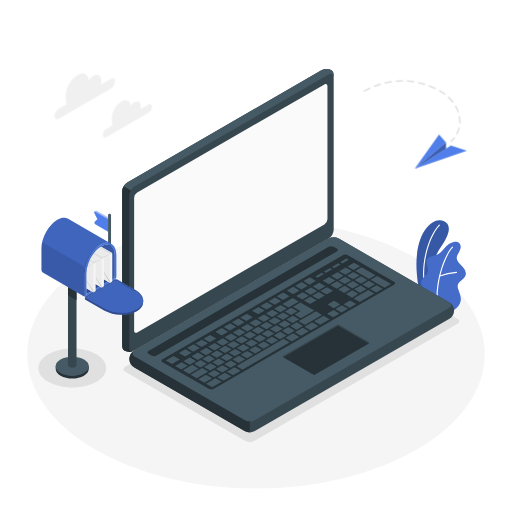
t = 0.00 s
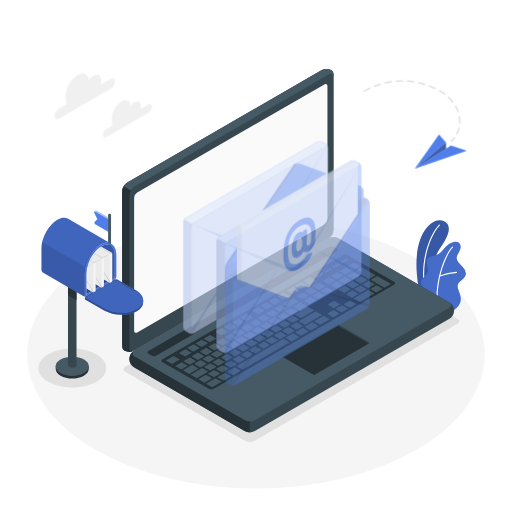
t = 0.42 s
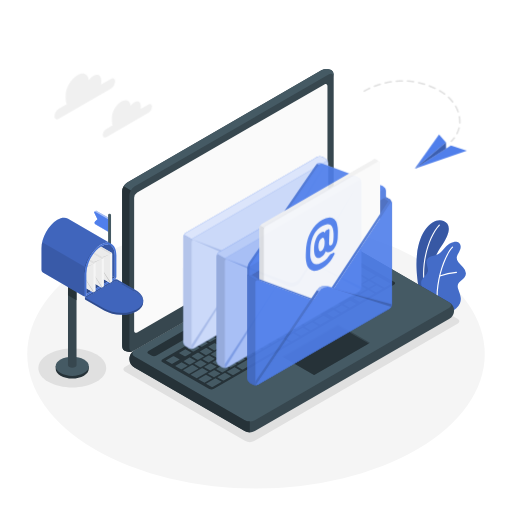
t = 0.83 s
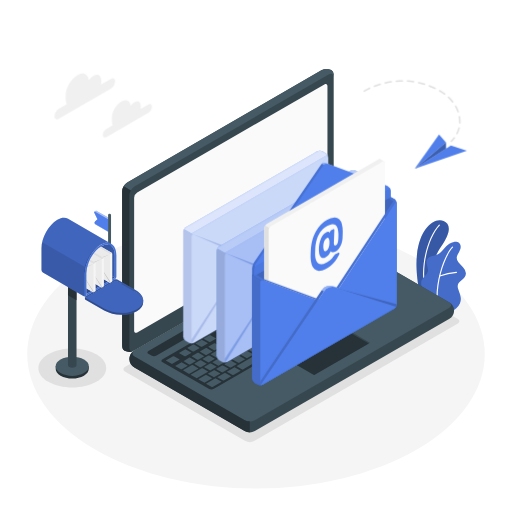
t = 1.25 s
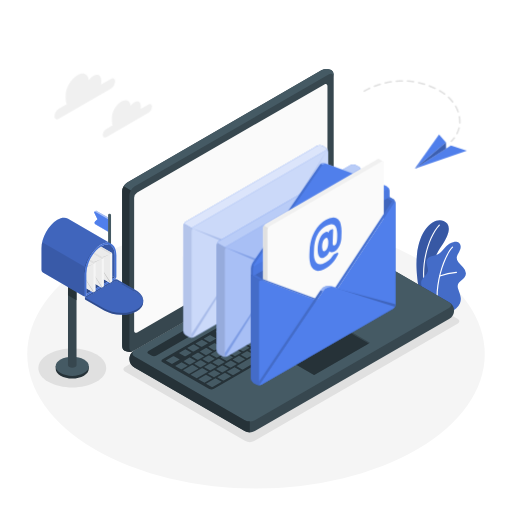
t = 1.67 s
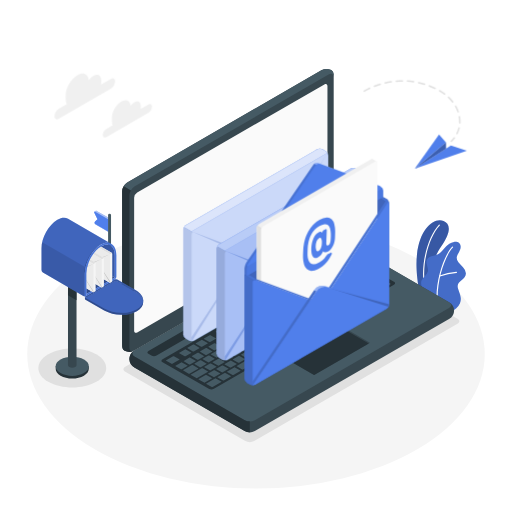
t = 2.08 s

The animated SVG that drew these frames (rendered in a browser with its animation timeline set to each time). Animation: 4 CSS @keyframes rules; one cycle of 2.50 s, repeats indefinitely.

<svg class="animated" id="freepik_stories-emails" xmlns="http://www.w3.org/2000/svg" viewBox="0 0 500 500" version="1.1" xmlns:xlink="http://www.w3.org/1999/xlink" xmlns:svgjs="http://svgjs.com/svgjs"><style>svg#freepik_stories-emails:not(.animated) .animable {opacity: 0;}svg#freepik_stories-emails.animated #freepik--Envelopes--inject-7 {animation: 1s 1 forwards cubic-bezier(.36,-0.01,.5,1.38) slideDown,1.5s Infinite  linear floating;animation-delay: 0s,1s;}svg#freepik_stories-emails.animated #freepik--open-envelope--inject-7 {animation: 1s 1 forwards ease-out slideLeft,1.5s Infinite  linear shake;animation-delay: 0s,1s;}            @keyframes slideDown {                0% {                    opacity: 0;                    transform: translateY(-30px);                }                100% {                    opacity: 1;                    transform: translateY(0);                }            }                    @keyframes floating {                0% {                    opacity: 1;                    transform: translateY(0px);                }                50% {                    transform: translateY(-10px);                }                100% {                    opacity: 1;                    transform: translateY(0px);                }            }                    @keyframes slideLeft {                0% {                    opacity: 0;                    transform: translateX(-30px);                }                100% {                    opacity: 1;                    transform: translateX(0);                }            }                    @keyframes shake {                10%, 90% {                    transform: translate3d(-1px, 0, 0);                  }                  20%, 80% {                    transform: translate3d(2px, 0, 0);                  }                  30%, 50%, 70% {                    transform: translate3d(-4px, 0, 0);                  }                  40%, 60% {                    transform: translate3d(4px, 0, 0);                  }            }        </style><g id="freepik--Floor--inject-7" class="animable" style="transform-origin: 250px 345.8px;"><ellipse id="freepik--floor--inject-7" cx="250" cy="345.8" rx="223.4" ry="131.22" style="fill: rgb(245, 245, 245); transform-origin: 250px 345.8px;" class="animable"></ellipse></g><g id="freepik--Shadows--inject-7" class="animable" style="transform-origin: 243.018px 337.105px;"><path id="freepik--Shadow--inject-7" d="M94,345.91c12.92,7.46,12.92,19.56,0,27s-33.89,7.46-46.82,0-12.93-19.57,0-27S81,338.44,94,345.91Z" style="fill: rgb(224, 224, 224); transform-origin: 70.5863px 359.41px;" class="animable"></path><path id="freepik--shadow--inject-7" d="M122.34,363.06l117.26,67.7a9.57,9.57,0,0,0,8.66,0l198.5-114.6c2.39-1.38,2.39-3.62,0-5L329.5,243.45a9.57,9.57,0,0,0-8.66,0L122.34,358.06C119.94,359.44,119.94,361.68,122.34,363.06Z" style="fill: rgb(224, 224, 224); transform-origin: 284.546px 337.105px;" class="animable"></path></g><g id="freepik--Plants--inject-7" class="animable" style="transform-origin: 430.845px 259.707px;"><g id="freepik--plants--inject-7" class="animable" style="transform-origin: 430.845px 259.707px;"><path d="M418.28,291.88l-8.17-4.72s-4.87-20.21-2.93-38.39c2.73-25.56,16.48-36.69,25.95-33,6.3,2.48,8.25,9.64-2.34,24.87C424.55,249.65,416.88,268.35,418.28,291.88Z" style="fill: rgb(80, 127, 235); transform-origin: 422.509px 253.48px;" id="elhwdj22zba78" class="animable"></path><g id="elv4hqllmfwvs"><g style="opacity: 0.3; transform-origin: 422.509px 253.48px;" class="animable"><path d="M418.28,291.88l-8.17-4.72s-4.87-20.21-2.93-38.39c2.73-25.56,16.48-36.69,25.95-33,6.3,2.48,8.25,9.64-2.34,24.87C424.55,249.65,416.88,268.35,418.28,291.88Z" id="el2ero6780e31" class="animable" style="transform-origin: 422.509px 253.48px;"></path></g></g><path d="M414.89,282H415a.56.56,0,0,0,.45-.66c-4.48-23.57,3.76-50.07,14-61.09a.57.57,0,0,0-.84-.77c-10.38,11.23-18.78,38.15-14.23,62.07A.55.55,0,0,0,414.89,282Z" style="fill: rgb(255, 255, 255); transform-origin: 421.351px 250.654px;" id="elmpmi8ch6ca" class="animable"></path><path d="M439.68,304.24c1.29.65,4.72-2.29,5.68-3a12,12,0,0,0,3.75-4.77,11.27,11.27,0,0,0,.65-6.79,26.43,26.43,0,0,0-1-3.54l-1.17-3.42a8.82,8.82,0,0,1-.69-3.48c.18-2.4,2.21-4.17,4.06-5.7,2-1.7,4.14-3.91,4-6.77a10.09,10.09,0,0,0-2.83-5.87c-1.45-1.66-3.16-3.11-4.49-4.88a7.05,7.05,0,0,1-1.66-4.38,7.33,7.33,0,0,1,.83-2.83,39.57,39.57,0,0,0,2.76-5.72c.6-2,.37-4.53-1.26-5.88-1.35-1.11-3.26-1.18-5-1a11.36,11.36,0,0,0-4.5,1.84c-4.42,2.76-6.74,8.28-11.47,10.46a49,49,0,0,1-5.76,1.73c-1.92.61-3.85,1.7-4.65,3.53-1.6,3.63,1.91,7.82.85,11.64-.93,3.38-4.09,4.81-5.75,7.9a7,7,0,0,0-.63,4.39,20.79,20.79,0,0,0,2.2,7.25,63.71,63.71,0,0,0,4.37,6.71S439.48,304.14,439.68,304.24Z" style="fill: rgb(80, 127, 235); transform-origin: 433.127px 270.234px;" id="elk2v1odqpu7" class="animable"></path><g id="el6jjkpabb1t4"><g style="opacity: 0.15; transform-origin: 433.127px 270.234px;" class="animable"><path d="M439.68,304.24c1.29.65,4.72-2.29,5.68-3a12,12,0,0,0,3.75-4.77,11.27,11.27,0,0,0,.65-6.79,26.43,26.43,0,0,0-1-3.54l-1.17-3.42a8.82,8.82,0,0,1-.69-3.48c.18-2.4,2.21-4.17,4.06-5.7,2-1.7,4.14-3.91,4-6.77a10.09,10.09,0,0,0-2.83-5.87c-1.45-1.66-3.16-3.11-4.49-4.88a7.05,7.05,0,0,1-1.66-4.38,7.33,7.33,0,0,1,.83-2.83,39.57,39.57,0,0,0,2.76-5.72c.6-2,.37-4.53-1.26-5.88-1.35-1.11-3.26-1.18-5-1a11.36,11.36,0,0,0-4.5,1.84c-4.42,2.76-6.74,8.28-11.47,10.46a49,49,0,0,1-5.76,1.73c-1.92.61-3.85,1.7-4.65,3.53-1.6,3.63,1.91,7.82.85,11.64-.93,3.38-4.09,4.81-5.75,7.9a7,7,0,0,0-.63,4.39,20.79,20.79,0,0,0,2.2,7.25,63.71,63.71,0,0,0,4.37,6.71S439.48,304.14,439.68,304.24Z" id="elwtezyto7by" class="animable" style="transform-origin: 433.127px 270.234px;"></path></g></g><path d="M427.17,297.72h0a.57.57,0,0,0,.52-.62c-2.07-22.42,7.27-47.76,14.6-55.36a.57.57,0,1,0-.81-.79c-7.49,7.75-17,33.52-14.92,56.25A.57.57,0,0,0,427.17,297.72Z" style="fill: rgb(255, 255, 255); transform-origin: 434.386px 269.223px;" id="elgcjrfszbh2n" class="animable"></path><path d="M429.4,270.07l.17,0a75.12,75.12,0,0,1,16.17-3.45.57.57,0,0,0,.51-.62.54.54,0,0,0-.61-.51A77.61,77.61,0,0,0,429.18,269a.57.57,0,0,0,.22,1.1Z" style="fill: rgb(255, 255, 255); transform-origin: 437.536px 267.793px;" id="eley5t8luznka" class="animable"></path></g></g><g id="freepik--Device--inject-7" class="animable" style="transform-origin: 281.366px 244.807px;"><g id="freepik--Laptop--inject-7" class="animable" style="transform-origin: 281.366px 244.807px;"><path d="M126.34,350.62a10.61,10.61,0,0,0,4.95,8.21L239,421a11,11,0,0,0,9.89,0L438.5,311.53a9.28,9.28,0,0,0,0-16.42L330.81,232.92a10.91,10.91,0,0,0-9.89,0L131.29,342.4A10.63,10.63,0,0,0,126.34,350.62Z" style="fill: rgb(55, 71, 79); transform-origin: 284.897px 326.955px;" id="el8vvbsevfyo5" class="animable"></path><path d="M131.29,348.11,239,410.3a10.91,10.91,0,0,0,9.89,0L438.5,300.82c2.74-1.58,2.74-4.14,0-5.71L330.81,232.92a10.91,10.91,0,0,0-9.89,0L131.29,342.4C128.56,344,128.56,346.54,131.29,348.11Z" style="fill: rgb(69, 90, 100); transform-origin: 284.899px 321.61px;" id="elljw3whwccw" class="animable"></path><path d="M243.93,411.49V422.2a10.09,10.09,0,0,1-5-1.18L131.29,358.83a9.26,9.26,0,0,1-.5-16.11c-2.22,1.59-2,3.92.5,5.4L239,410.31A10.2,10.2,0,0,0,243.93,411.49Z" style="fill: rgb(38, 50, 56); transform-origin: 185.134px 382.462px;" id="elq9tj5kq109p" class="animable"></path><path d="M121.7,342.58c-2.56-1.48-2.42-4-2.42-7.13V186.7a11,11,0,0,1,5-8.57L313.86,68.65a10.61,10.61,0,0,1,9.58-.18c2.57,1.48,2.43,4,2.43,7.14V224.35a10.94,10.94,0,0,1-4.95,8.57L131.29,342.4A10.6,10.6,0,0,1,121.7,342.58Z" style="fill: rgb(55, 71, 79); transform-origin: 222.575px 205.527px;" id="elvb5tsvtxb5p" class="animable"></path><path d="M325.87,75.6c0-3.15-2.22-4.42-4.95-2.85L131.29,182.24a10,10,0,0,0-3.5,3.69l-7.05-4.1h0a10.08,10.08,0,0,1,3.5-3.7L313.85,68.65a10.6,10.6,0,0,1,9.59-.18C326,70,325.87,72.45,325.87,75.6Z" style="fill: rgb(69, 90, 100); transform-origin: 223.306px 126.671px;" id="elt2u9j3269lp" class="animable"></path><path d="M130.71,342.7a10.63,10.63,0,0,1-9-.12c-2.56-1.48-2.43-4-2.43-7.13V186.7a10,10,0,0,1,1.45-4.87l7.06,4.09h0a10.14,10.14,0,0,0-1.45,4.87V339.55C126.34,342.47,128.25,343.79,130.71,342.7Z" style="fill: rgb(38, 50, 56); transform-origin: 124.994px 262.735px;" id="el8i0rr615n1v" class="animable"></path><path d="M134,187.94,316.78,82.41c1.64-1,3-.18,3,1.71V214a6.55,6.55,0,0,1-3,5.14L134,324.64c-1.64.94-3,.18-3-1.72V193.08A6.57,6.57,0,0,1,134,187.94Z" style="fill: rgb(250, 250, 250); transform-origin: 225.39px 203.512px;" id="elru6455sibk" class="animable"></path><path d="M145,342.7,321,241.07a5.44,5.44,0,0,1,4.94,0l2.93,1.61c1.37.79,1.37,2.07,0,2.86l-176,101.6a5.47,5.47,0,0,1-5,0l-2.9-1.59C143.61,344.76,143.61,343.48,145,342.7Z" style="fill: rgb(38, 50, 56); transform-origin: 236.926px 294.111px;" id="elgqu2w5nhxw" class="animable"></path><path d="M158.78,350.9l176-101.62a5.05,5.05,0,0,1,4.52-.25l45.81,26.46c1.13.65.94,1.82-.42,2.61L208.9,379.58a5.11,5.11,0,0,1-4.53.26l-46-26.33C157.23,352.86,157.42,351.69,158.78,350.9Z" style="fill: rgb(38, 50, 56); transform-origin: 271.736px 314.431px;" id="eljfb18nqcab" class="animable"></path><path d="M311.3,292l5.52-3.18c.23-.13.25-.34,0-.46l-5.27-3a.9.9,0,0,0-.8,0l-5.51,3.19c-.24.13-.26.34,0,.46l5.27,3A.87.87,0,0,0,311.3,292Zm-8-11-5.51,3.18c-.24.13-.26.34-.05.46l5.27,3a.9.9,0,0,0,.8,0l5.51-3.19c.24-.13.26-.34.05-.46l-5.27-3A.87.87,0,0,0,303.26,281Zm-17.81,10.28-9.32,5.38c-.24.13-.26.34-.05.46l5.27,3.05a.9.9,0,0,0,.8,0l9.33-5.39c.23-.13.25-.34,0-.46l-5.28-3A.87.87,0,0,0,285.45,291.24Zm9.75-5.63-5.51,3.18c-.23.13-.25.34-.05.46l5.28,3a.9.9,0,0,0,.8,0l5.51-3.19c.23-.13.25-.34,0-.46l-5.28-3A.87.87,0,0,0,295.2,285.61Zm-21.62,12.48-5.51,3.18c-.23.14-.25.34-.05.46l5.28,3a.91.91,0,0,0,.8,0l5.51-3.18c.23-.14.25-.34.05-.47l-5.28-3A.87.87,0,0,0,273.58,298.09Zm-8.05,4.65L260,305.92c-.24.14-.26.34,0,.46l5.27,3.05a.9.9,0,0,0,.8,0l5.51-3.18c.24-.14.26-.34.05-.47l-5.27-3A.87.87,0,0,0,265.53,302.74Zm20.66,12.42,5.52-3.18c.23-.14.25-.34,0-.46l-5.27-3a.87.87,0,0,0-.8,0l-5.51,3.18c-.24.14-.26.34-.05.46l5.27,3.05A.9.9,0,0,0,286.19,315.16Zm-8.05,4.65,5.51-3.18c.23-.14.26-.34.05-.46l-5.27-3.05a.89.89,0,0,0-.81,0l-5.51,3.18c-.23.14-.25.34,0,.46l5.27,3A.9.9,0,0,0,278.14,319.81Zm-8.06,4.65,5.52-3.18c.23-.14.25-.34,0-.46l-5.27-3.05a.87.87,0,0,0-.8,0L264.06,321c-.24.14-.26.34-.05.46l5.27,3.05A.87.87,0,0,0,270.08,324.46ZM262,329.11l5.51-3.18c.24-.14.26-.34,0-.46l-5.27-3.05a.87.87,0,0,0-.8,0L256,325.63c-.23.14-.25.34,0,.46l5.27,3.05A.87.87,0,0,0,262,329.11Zm41.22-32.5,5.51-3.18c.23-.13.26-.34.05-.46l-5.27-3a.9.9,0,0,0-.8,0l-5.52,3.19c-.23.13-.25.34,0,.46l5.27,3A.87.87,0,0,0,303.25,296.61Zm-9,13.9,12.29-7.1c.24-.13.26-.34,0-.46l-12.8-7.39a.92.92,0,0,0-.81,0l-6.35,3.67c-.24.14-.26.35-.05.47l6.78,3.91c.21.12.18.33-.05.46L288.22,307c-.23.14-.25.34,0,.46l5.27,3.05A.9.9,0,0,0,294.25,310.51Zm-36.78-3.12L252,310.57c-.23.14-.25.34,0,.46l5.27,3.05a.9.9,0,0,0,.8,0l5.51-3.18c.23-.14.25-.34.05-.46l-5.28-3.05A.87.87,0,0,0,257.47,307.39ZM249.42,312l-5.51,3.18c-.24.14-.26.34,0,.46l5.27,3.05a.87.87,0,0,0,.8,0l5.51-3.18c.24-.14.26-.34.05-.46L250.22,312A.87.87,0,0,0,249.42,312Zm-44.57,49.65a.87.87,0,0,0,.8,0l5.51-3.18c.23-.13.25-.34.05-.46l-5.28-3a.87.87,0,0,0-.8,0l-5.51,3.18c-.23.14-.25.35-.05.47ZM185,349.24l-5.51,3.18c-.23.14-.26.35-.05.47l5.28,3a.87.87,0,0,0,.8,0l5.51-3.18c.23-.13.25-.34,0-.46l-5.27-3A.87.87,0,0,0,185,349.24Zm10.21,9.33a.93.93,0,0,0,.81,0l5.51-3.18c.23-.14.25-.35,0-.47l-5.27-3a.87.87,0,0,0-.8,0L190,355.06c-.23.13-.26.34-.05.46Zm22.23,5,5.51-3.18c.23-.13.25-.34,0-.46l-5.28-3a.9.9,0,0,0-.8,0l-5.51,3.19c-.23.13-.25.34,0,.46l5.27,3A.87.87,0,0,0,217.42,363.56Zm-8.86,4.68a.87.87,0,0,0,.8,0l5.51-3.18c.24-.13.26-.34,0-.46l-5.27-3a.9.9,0,0,0-.8,0l-5.51,3.19c-.24.13-.26.34-.05.46ZM193,344.59l-5.52,3.18c-.23.14-.25.35,0,.47l5.27,3a.87.87,0,0,0,.8,0l5.51-3.18c.24-.13.26-.34.05-.46l-5.27-3.05A.9.9,0,0,0,193,344.59Zm40.27-23.25-5.51,3.18c-.24.14-.26.34-.05.46l5.27,3a.87.87,0,0,0,.8,0l5.52-3.18c.23-.14.25-.34,0-.46l-5.27-3.05A.87.87,0,0,0,233.31,321.34Zm-32.22,18.6-5.51,3.18c-.23.14-.26.35-.05.47l5.27,3a.89.89,0,0,0,.81,0l5.51-3.18c.23-.14.25-.34,0-.46l-5.27-3A.9.9,0,0,0,201.09,339.94Zm40.27-23.25-5.51,3.18c-.23.14-.25.34,0,.46l5.27,3.05a.87.87,0,0,0,.8,0l5.51-3.18c.23-.14.25-.34.05-.46l-5.28-3A.87.87,0,0,0,241.36,316.69ZM225.25,326l-5.51,3.18c-.23.14-.25.34,0,.46l5.27,3.05a.87.87,0,0,0,.8,0l5.51-3.18c.23-.14.26-.34.05-.46L226.06,326A.89.89,0,0,0,225.25,326Zm-8.05,4.65-5.51,3.18c-.24.14-.26.34-.05.46l5.27,3.05a.87.87,0,0,0,.8,0l5.52-3.18c.23-.14.25-.34,0-.46L218,330.61A.9.9,0,0,0,217.2,330.64Zm-8,4.65-5.52,3.18c-.23.14-.25.35,0,.47l5.27,3a.87.87,0,0,0,.8,0l5.51-3.18c.24-.14.26-.34.05-.46L210,335.26A.9.9,0,0,0,209.15,335.29Zm36.77,3.12,5.51-3.18c.24-.14.26-.34,0-.46l-5.27-3a.9.9,0,0,0-.8,0l-5.52,3.18c-.23.14-.25.34,0,.46l5.27,3.05A.87.87,0,0,0,245.92,338.41Zm75.14-67.73-5.51,3.18c-.23.13-.25.34-.05.46l5.28,3a.9.9,0,0,0,.8,0l5.51-3.19c.23-.13.25-.34.05-.46l-5.28-3A.87.87,0,0,0,321.06,270.68Zm-9.75,5.62-5.51,3.19c-.23.13-.25.34-.05.46l5.28,3a.9.9,0,0,0,.8,0l5.51-3.19c.23-.13.25-.34.05-.46l-5.28-3A.9.9,0,0,0,311.31,276.3ZM329.12,266l-5.51,3.18c-.24.13-.26.34-.05.46l5.27,3a.9.9,0,0,0,.8,0l5.51-3.19c.24-.13.26-.34.05-.46l-5.27-3A.87.87,0,0,0,329.12,266ZM284.6,307.38l5.51-3.18c.23-.13.25-.34.05-.46l-5.28-3a.9.9,0,0,0-.8,0l-5.51,3.19c-.23.13-.25.34-.05.46l5.28,3A.87.87,0,0,0,284.6,307.38Zm53.37-46a.9.9,0,0,0-.8,0l-5.51,3.19c-.23.13-.25.34-.05.46l5.28,3a.9.9,0,0,0,.8,0l5.51-3.19c.23-.13.25-.34.05-.46Zm-84,72.41,5.51-3.18c.23-.14.25-.34,0-.46l-5.27-3.05a.87.87,0,0,0-.8,0L248,330.28c-.23.14-.26.34,0,.46l5.27,3.05A.89.89,0,0,0,254,333.76Zm98.77-57,5.51-3.18c.24-.13.26-.34.05-.46L353,270a.9.9,0,0,0-.8,0l-5.51,3.18c-.24.14-.26.35-.05.47l5.27,3A.87.87,0,0,0,352.75,276.73Zm-15.59.3,5.52-3.18c.23-.13.25-.34,0-.46l-5.27-3a.9.9,0,0,0-.8,0l-5.51,3.19c-.24.13-.26.34-.05.46l5.27,3A.87.87,0,0,0,337.16,277Zm8.34-11.33a.9.9,0,0,0-.8,0l-5.51,3.19c-.23.13-.25.34,0,.46l5.27,3a.87.87,0,0,0,.8,0l5.51-3.18c.23-.13.26-.34,0-.46Zm1.7-1,12.8,7.39a.89.89,0,0,0,.81,0l5.51-3.18c.23-.13.25-.34,0-.46l-12.8-7.39a.9.9,0,0,0-.8,0l-5.51,3.18C347,264.39,347,264.6,347.2,264.72ZM328.59,275l-5.51,3.19c-.23.13-.25.34,0,.46l5.27,3a.87.87,0,0,0,.8,0l5.51-3.18c.23-.13.26-.34.05-.46l-5.27-3A.92.92,0,0,0,328.59,275ZM268,310l-5.51,3.19c-.23.13-.25.34,0,.46l5.28,3a.87.87,0,0,0,.8,0L274,313.5c.23-.13.25-.34.05-.46l-5.28-3A.9.9,0,0,0,268,310Zm75.93-28.61a.87.87,0,0,0,.8,0l5.51-3.18c.23-.13.25-.34,0-.46L345,274.69a.9.9,0,0,0-.8,0l-5.51,3.18c-.23.14-.25.35-.05.47Zm-67.87,24-5.51,3.19c-.24.13-.26.34,0,.46l5.27,3a.87.87,0,0,0,.8,0l5.51-3.18c.24-.13.26-.34.05-.46l-5.27-3A.9.9,0,0,0,276,305.37ZM212.9,357a.87.87,0,0,0,.8,0l5.51-3.18c.24-.13.26-.34,0-.46L214,350.32a.9.9,0,0,0-.8,0l-5.51,3.18c-.24.14-.26.35-.05.47Zm-9.36-9.81L198,350.41c-.23.13-.25.34,0,.46l5.27,3a.87.87,0,0,0,.8,0l5.51-3.18c.24-.14.26-.35.05-.47l-5.27-3A.87.87,0,0,0,203.54,347.23Zm18.22,5.13,5.51-3.18c.23-.13.25-.34,0-.46L222,345.67a.9.9,0,0,0-.8,0l-5.51,3.18c-.23.14-.25.35,0,.47l5.28,3A.87.87,0,0,0,221.76,352.36Zm8.05-4.65,5.51-3.18c.24-.14.26-.34.05-.46L230.1,341a.9.9,0,0,0-.8,0l-5.51,3.18c-.24.14-.26.35,0,.47l5.27,3A.87.87,0,0,0,229.81,347.71Zm8.06-4.65,5.51-3.18c.23-.14.25-.34,0-.46l-5.27-3.05a.9.9,0,0,0-.8,0l-5.51,3.18c-.23.14-.26.35-.05.46l5.28,3A.87.87,0,0,0,237.87,343.06Zm-26.28-.48-5.51,3.18c-.23.13-.26.34-.05.46l5.27,3a.92.92,0,0,0,.81,0l5.51-3.18c.23-.14.25-.35,0-.47l-5.27-3A.87.87,0,0,0,211.59,342.58Zm8.06-4.65-5.52,3.18c-.23.13-.25.34,0,.46l5.27,3a.9.9,0,0,0,.8,0l5.51-3.19c.23-.13.26-.34.05-.46l-5.27-3A.87.87,0,0,0,219.65,337.93Zm32.21-18.6-5.51,3.18c-.23.13-.25.34,0,.46l5.27,3a.9.9,0,0,0,.8,0l5.51-3.19c.23-.13.25-.34.05-.46l-5.28-3A.87.87,0,0,0,251.86,319.33ZM243.81,324l-5.51,3.18c-.24.13-.26.34-.05.46l5.27,3a.9.9,0,0,0,.8,0l5.51-3.19c.24-.13.26-.34,0-.46l-5.27-3A.87.87,0,0,0,243.81,324Zm16.11-9.31-5.51,3.19c-.24.13-.26.34,0,.46l5.27,3a.9.9,0,0,0,.8,0l5.51-3.19c.24-.13.26-.34.05-.46l-5.27-3A.9.9,0,0,0,259.92,314.67ZM227.7,333.28l-5.51,3.18c-.24.13-.26.34-.05.46l5.27,3a.9.9,0,0,0,.8,0l5.52-3.19c.23-.13.25-.34,0-.46l-5.27-3A.87.87,0,0,0,227.7,333.28Zm8.05-4.65-5.51,3.18c-.23.13-.25.34,0,.46l5.27,3a.9.9,0,0,0,.8,0l5.51-3.19c.23-.13.26-.34.05-.46l-5.28-3A.87.87,0,0,0,235.75,328.63Zm-10.28,30.28,5.51-3.18c.24-.13.26-.34.05-.46l-5.27-3a.9.9,0,0,0-.8,0l-5.51,3.18c-.24.14-.26.35,0,.47l5.27,3A.87.87,0,0,0,225.47,358.91Zm-42.47-2-5.27-3a.87.87,0,0,0-.8,0l-5.51,3.18c-.24.14-.26.35,0,.47l5.27,3a.87.87,0,0,0,.8,0l5.51-3.18C183.19,357.24,183.21,357,183,356.91Zm10.5,2.63-5.27-3a.87.87,0,0,0-.8,0L179,361.42c-.24.14-.26.35,0,.47l5.27,3a.87.87,0,0,0,.8,0l8.48-4.89C193.69,359.87,193.71,359.66,193.5,359.54Zm-18.37-8.64-5.27-3a.87.87,0,0,0-.8,0l-6.79,3.92c-.23.13-.25.34,0,.46l5.27,3a.9.9,0,0,0,.8,0l6.78-3.92C175.32,351.22,175.34,351,175.13,350.9Zm5.2-3a.87.87,0,0,0,.8,0l5.51-3.18c.24-.14.26-.35.05-.47l-5.27-3a.87.87,0,0,0-.8,0l-5.51,3.18c-.24.13-.26.34-.05.46Zm22.82,14.78-5.27-3a.9.9,0,0,0-.8,0l-10.6,6.12c-.23.14-.26.34,0,.46l5.27,3a.89.89,0,0,0,.81,0l10.59-6.12C203.34,363,203.36,362.79,203.15,362.67Zm3.72,6.55-5.28-3a.9.9,0,0,0-.8,0L194,370.12c-.23.14-.25.34,0,.46l5.28,3.05a.91.91,0,0,0,.8,0l6.78-3.92C207.05,369.55,207.08,369.34,206.87,369.22Zm33.35-55.9a.87.87,0,0,0,.8,0l5.51-3.18c.23-.14.25-.34.05-.46l-5.28-3a.91.91,0,0,0-.8,0L235,309.81c-.23.14-.25.34-.05.46Zm-16.11,9.3a.87.87,0,0,0,.8,0l5.51-3.18c.23-.13.26-.34.05-.46l-5.28-3.05a.91.91,0,0,0-.8,0l-5.51,3.18c-.23.14-.25.35,0,.47Zm-35.73,20.62a.92.92,0,0,0,.81,0L194.7,340c.23-.14.25-.35,0-.47l-5.27-3a.87.87,0,0,0-.8,0l-5.51,3.18c-.23.13-.26.34,0,.46ZM232.16,318a.87.87,0,0,0,.8,0l5.51-3.18c.24-.13.26-.34.05-.46l-5.27-3.05a.9.9,0,0,0-.8,0l-5.51,3.18c-.24.14-.26.35-.05.47Zm-16.11,9.3a.87.87,0,0,0,.8,0l5.51-3.18c.24-.13.26-.34,0-.46l-5.27-3.05a.9.9,0,0,0-.8,0l-5.51,3.18c-.24.14-.26.35-.05.47Zm-5.23,42.28a.9.9,0,0,0-.8,0l-8.48,4.9c-.23.13-.25.34,0,.46l5.27,3a.87.87,0,0,0,.8,0l8.48-4.9c.23-.13.25-.34,0-.46Zm-6.33-35.61a.9.9,0,0,0,.8,0l5.52-3.19c.23-.13.25-.34,0-.46l-5.27-3a.87.87,0,0,0-.8,0l-5.51,3.18c-.24.13-.26.34-.05.46Zm-8.05,4.65a.9.9,0,0,0,.8,0l5.51-3.19c.24-.13.26-.34.05-.46l-5.27-3a.87.87,0,0,0-.8,0l-5.52,3.18c-.23.13-.25.34,0,.46Zm163.61-55.2a.87.87,0,0,0-.8,0l-13.57,7.83c-.23.14-.26.34-.05.46l5.28,3.05a.87.87,0,0,0,.8,0l13.56-7.83c.24-.14.26-.34.05-.46Zm-17.81,10.28a.87.87,0,0,0-.8,0l-5.51,3.18c-.23.14-.26.34-.05.46l5.27,3.05a.89.89,0,0,0,.81,0l5.51-3.18c.23-.14.25-.34,0-.46ZM233.53,354.26l5.51-3.18c.23-.13.25-.34.05-.46l-5.28-3a.9.9,0,0,0-.8,0l-5.51,3.18c-.23.14-.25.35,0,.47l5.27,3A.87.87,0,0,0,233.53,354.26ZM326.13,303a.9.9,0,0,0-.8,0l-5.51,3.18c-.23.14-.26.34-.05.46l5.28,3.05a.87.87,0,0,0,.8,0l5.51-3.18c.23-.14.25-.34,0-.46Zm42-24.23a.87.87,0,0,0-.8,0L361.79,282c-.23.14-.26.34-.05.46l5.27,3a.9.9,0,0,0,.8,0l5.52-3.18c.23-.14.25-.34,0-.46Zm13.33-1.6-12.81-7.4a.87.87,0,0,0-.8,0L362.31,273c-.23.14-.25.34-.05.46l12.81,7.4a.9.9,0,0,0,.8,0l5.51-3.18C381.61,277.46,381.64,277.26,381.43,277.14ZM296,320.35a.87.87,0,0,0-.8,0l-6.78,3.91c-.23.14-.26.35-.05.47l5.27,3a.89.89,0,0,0,.81,0l6.78-3.91c.23-.14.25-.35.05-.47Zm20.35-11.75a.87.87,0,0,0-.8,0l-8.48,4.89c-.23.14-.25.35-.05.47l5.28,3a.87.87,0,0,0,.8,0l8.48-4.89c.23-.14.25-.34,0-.46Zm-39,22.52a.87.87,0,0,0-.8,0l-45.36,26.19c-.23.13-.26.34-.05.46l5.27,3a.87.87,0,0,0,.8,0l45.37-26.18c.23-.14.25-.35,0-.47Zm-47.9,27.66a.9.9,0,0,0-.8,0l-6.79,3.92c-.23.14-.25.34,0,.46l5.27,3.05a.9.9,0,0,0,.8,0l6.78-3.92c.23-.13.26-.34.05-.46Zm57.23-33a.87.87,0,0,0-.8,0l-6.79,3.92c-.23.13-.25.34,0,.46l5.27,3a.87.87,0,0,0,.8,0l6.78-3.92c.24-.13.26-.34.05-.46Zm-66.56,38.42a.87.87,0,0,0-.8,0l-6.78,3.91c-.24.14-.26.35,0,.47l5.27,3a.87.87,0,0,0,.8,0l6.78-3.91c.24-.14.26-.34,0-.46ZM305.36,315a.9.9,0,0,0-.8,0l-6.78,3.92c-.24.13-.26.34,0,.46l5.27,3.05a.9.9,0,0,0,.8,0l6.78-3.92c.24-.13.26-.34.05-.46Zm28.83-16.65a.87.87,0,0,0-.8,0l-5.52,3.18c-.23.14-.25.34,0,.46L333.1,305a.87.87,0,0,0,.8,0l5.51-3.18c.24-.14.26-.34,0-.46Zm18-12.59,5.51-3.18c.23-.14.26-.34.05-.46l-5.28-3a.91.91,0,0,0-.8,0l-5.51,3.18c-.23.14-.25.34,0,.47l5.27,3A.87.87,0,0,0,352.23,285.73Zm-32.87,1.58,5.51-3.18c.23-.13.26-.34.05-.46l-5.27-3a.92.92,0,0,0-.81,0l-5.51,3.19c-.23.13-.25.34,0,.46l5.27,3A.87.87,0,0,0,319.36,287.31ZM298,317.06l16.1-9.3c.24-.14.26-.34.05-.46l-5.27-3.05a.9.9,0,0,0-.8,0l-16.11,9.3c-.23.14-.26.34-.05.46l5.27,3A.89.89,0,0,0,298,317.06Zm45.4-26.65a.87.87,0,0,0,.8,0l5.51-3.18c.24-.14.26-.34.05-.46l-5.27-3.05a.9.9,0,0,0-.8,0l-5.51,3.18c-.24.14-.26.35,0,.47ZM336.64,286l5.51-3.18c.24-.13.26-.34.05-.46l-5.27-3a.9.9,0,0,0-.8,0l-5.51,3.18c-.24.14-.26.35-.05.47l5.27,3A.87.87,0,0,0,336.64,286Zm-46.73,35.68,5.51-3.18c.24-.14.26-.34.05-.46L290.2,315a.87.87,0,0,0-.8,0l-5.52,3.18c-.23.14-.25.34,0,.46l5.27,3.05A.87.87,0,0,0,289.91,321.71Zm35.66-21a.87.87,0,0,0,.8,0l5.51-3.18c.23-.14.25-.34.05-.46l-5.28-3a.91.91,0,0,0-.8,0l-5.51,3.18c-.23.14-.25.34,0,.47ZM249.64,345l5.51-3.18c.23-.13.25-.34,0-.46l-5.28-3.05a.91.91,0,0,0-.8,0l-5.51,3.18c-.23.14-.25.35-.05.47l5.28,3A.87.87,0,0,0,249.64,345Zm8.05-4.65,5.51-3.18c.24-.13.26-.34.05-.46L258,333.62a.9.9,0,0,0-.8,0l-5.51,3.18c-.24.14-.26.35,0,.47l5.27,3A.87.87,0,0,0,257.69,340.31Zm-16.11,9.3,5.51-3.18c.24-.13.26-.34,0-.46l-5.27-3a.9.9,0,0,0-.8,0l-5.51,3.18c-.24.14-.26.35-.05.47l5.27,3A.87.87,0,0,0,241.58,349.61ZM273.8,331l5.51-3.18c.24-.14.26-.34.05-.46l-5.27-3.05a.9.9,0,0,0-.8,0l-5.51,3.18c-.24.14-.26.34,0,.46L273,331A.87.87,0,0,0,273.8,331Zm-8.05,4.65,5.51-3.18c.23-.13.25-.34.05-.46L266,329a.9.9,0,0,0-.8,0l-5.51,3.18c-.23.14-.25.35-.05.47l5.28,3A.87.87,0,0,0,265.75,335.66Zm16.11-9.3,5.51-3.18c.23-.14.25-.34,0-.46l-5.27-3.05a.87.87,0,0,0-.8,0l-5.51,3.18c-.23.14-.26.34-.05.46l5.28,3.05A.87.87,0,0,0,281.86,326.36Zm43.95-64.69a.87.87,0,0,0,.8,0l5.51-3.18c.24-.14.26-.34.05-.46l-1.4-.81a.9.9,0,0,0-.8,0l-5.52,3.19c-.23.13-.25.34,0,.46Zm-40,25.35a.91.91,0,0,0,.8,0l5.51-3.18c.23-.14.25-.35,0-.47l-5.27-3a.87.87,0,0,0-.8,0l-5.51,3.18c-.23.13-.25.34-.05.46Zm16.11-9.3a.91.91,0,0,0,.8,0l5.51-3.18c.23-.14.25-.35,0-.47L303,271a.87.87,0,0,0-.8,0l-5.51,3.18c-.23.13-.26.34-.05.46Zm-25.95,15a.9.9,0,0,0,.8,0l5.51-3.19c.24-.13.26-.34.05-.46L277,286a.87.87,0,0,0-.8,0l-5.51,3.18c-.24.13-.26.34-.05.46Zm17.89-10.32a.9.9,0,0,0,.8,0l5.51-3.18c.24-.14.26-.35.05-.47l-5.27-3a.87.87,0,0,0-.8,0l-5.51,3.18c-.24.13-.26.34-.05.46Zm-34,19.63a.94.94,0,0,0,.8,0l5.51-3.18c.24-.14.26-.35.05-.47l-5.27-3a.87.87,0,0,0-.8,0l-5.51,3.18c-.24.13-.26.34-.05.46Zm8.06-4.66a.9.9,0,0,0,.8,0l5.51-3.18c.23-.14.25-.35,0-.47l-5.27-3a.87.87,0,0,0-.8,0l-5.51,3.18c-.23.13-.25.34-.05.46ZM309.7,271a.87.87,0,0,0,.8,0l5.51-3.18c.24-.14.26-.34.05-.46l-1.4-.81a.9.9,0,0,0-.8,0l-5.51,3.19c-.24.13-.26.34-.05.46Zm24.17-14a.87.87,0,0,0,.8,0l5.51-3.18c.23-.14.25-.34,0-.46l-1.4-.81a.9.9,0,0,0-.8,0l-5.51,3.19c-.24.13-.26.34-.05.46Zm11.07,6.39a.9.9,0,0,0,.8,0l5.51-3.19c.24-.13.26-.34.05-.46l-5.27-3a.9.9,0,0,0-.8,0l-5.51,3.19c-.24.13-.26.34-.05.46Zm15.34,17.67,5.51-3.18c.24-.14.26-.34,0-.46l-5.27-3.05a.9.9,0,0,0-.8,0l-5.51,3.18c-.24.14-.26.34-.05.46l5.27,3.05A.87.87,0,0,0,360.28,281.08Zm-42.52-14.76a.87.87,0,0,0,.8,0l5.51-3.18c.23-.14.25-.34,0-.46l-1.4-.81a.9.9,0,0,0-.8,0l-5.51,3.19c-.23.13-.26.34,0,.46Zm-66,40.33a.91.91,0,0,0,.8,0l5.51-3.18c.23-.14.25-.35.05-.47l-5.28-3a.87.87,0,0,0-.8,0l-5.51,3.18c-.23.13-.25.34-.05.46Z" style="fill: rgb(69, 90, 100); transform-origin: 271.831px 315.247px;" id="el1pjk5bszdvcj" class="animable"></path><polygon points="275.61 348.19 276.74 348.84 306.76 366.16 360.13 335.35 361.24 334.71 330.1 316.74 275.61 348.19" style="fill: rgb(55, 71, 79); transform-origin: 318.425px 341.45px;" id="eljgid5y4r6rb" class="animable"></polygon><polygon points="276.74 348.84 306.76 366.16 360.13 335.35 330.1 318.02 276.74 348.84" style="fill: rgb(38, 50, 56); transform-origin: 318.435px 342.09px;" id="ellwg8ivrwci8" class="animable"></polygon></g></g><g id="freepik--mail-box--inject-7" class="animable animator-active" style="transform-origin: 90.18px 287.759px;"><g id="freepik--MailBox--inject-7" class="animable" style="transform-origin: 90.18px 287.759px;"><path d="M107.06,213.2l-12.23-7c-.54-.32-.94-.4-1.15-.27l-1.49.86c-.26.15-.25.59.07,1.27l3,6.16-2.22,2a1.73,1.73,0,0,0,.32,2.94l12.23,7.06,1.49-.87Z" style="fill: rgb(80, 127, 235); transform-origin: 99.5432px 216.045px;" id="elwnxca2gpf6" class="animable"></path><g id="elh6k4ru6ywv9"><path d="M107.06,213.2l-12.23-7c-.54-.32-.94-.4-1.15-.27l-1.49.86c-.26.15-.25.59.07,1.27l3,6.16-2.22,2a1.73,1.73,0,0,0,.32,2.94l12.23,7.06,1.49-.87Z" style="fill: rgb(255, 255, 255); opacity: 0.5; transform-origin: 99.5432px 216.045px;" class="animable"></path></g><path d="M93.34,207c-1.19-.69-1.68-.24-1.08,1l3,6.16-2.22,2a1.73,1.73,0,0,0,.32,2.94l12.23,7.06V214.07Z" style="fill: rgb(80, 127, 235); transform-origin: 98.7967px 216.418px;" id="el4jts0d1nsym" class="animable"></path><path d="M107,252.11a1.43,1.43,0,0,1-1.44-1.44V210.05a1.44,1.44,0,0,1,2.87,0v40.62A1.43,1.43,0,0,1,107,252.11Z" style="fill: rgb(69, 90, 100); transform-origin: 106.995px 230.42px;" id="el8ff7eaz52fp" class="animable"></path><path d="M54.39,360.27v-2.53H55a10,10,0,0,1,4.11-4c6.32-3.65,16.56-3.65,22.88,0a9.91,9.91,0,0,1,4.11,4h.62v2.45c0,2.43-1.52,4.87-4.73,6.72-6.32,3.65-16.56,3.65-22.88,0C56,365.08,54.37,362.67,54.39,360.27Z" style="fill: rgb(38, 50, 56); transform-origin: 70.5549px 360.325px;" id="elde5z8z8st76" class="animable"></path><ellipse cx="70.56" cy="357.74" rx="16.18" ry="9.34" style="fill: rgb(69, 90, 100); transform-origin: 70.56px 357.74px;" id="elvvi38ppbhld" class="animable"></ellipse><path d="M74.73,269.77v86.86a2.08,2.08,0,0,1-1.22,1.7,6.5,6.5,0,0,1-5.89,0,2.06,2.06,0,0,1-1.22-1.7V269.77Z" style="fill: rgb(55, 71, 79); transform-origin: 70.565px 314.403px;" id="elphccwvvlmga" class="animable"></path><polygon points="66.4 280.28 66.4 288.45 74.73 293.25 74.73 285.1 66.4 280.28" style="fill: rgb(38, 50, 56); transform-origin: 70.565px 286.765px;" id="elykotxayuo5m" class="animable"></polygon><path d="M96.6,262,112,270.9a1.15,1.15,0,0,1-.3.32L84.76,286.77c-.23.13-.41,0-.41-.25V267.11a30.35,30.35,0,0,1,2.25-10.88Z" style="fill: rgb(80, 127, 235); transform-origin: 98.175px 271.526px;" id="elpu2q409uxo" class="animable"></path><g id="elyb7p33837s"><path d="M96.6,262,112,270.9a1.15,1.15,0,0,1-.3.32L84.76,286.77c-.23.13-.41,0-.41-.25V267.11a30.35,30.35,0,0,1,2.25-10.88Z" style="opacity: 0.4; transform-origin: 98.175px 271.526px;" class="animable"></path></g><path d="M112.12,249.25V271L86.6,256.24l.09-.21C89.42,249.19,94,243.4,99,240.52a11.68,11.68,0,0,1,5.77-1.79C109.31,238.73,112.12,242.76,112.12,249.25Z" style="fill: rgb(80, 127, 235); transform-origin: 99.36px 254.865px;" id="el3u3jqiymv2l" class="animable"></path><g id="el2eer3p3uo3k"><path d="M112.12,249.25V271L86.6,256.24l.09-.21C89.42,249.19,94,243.4,99,240.52a11.68,11.68,0,0,1,5.77-1.79C109.31,238.73,112.12,242.76,112.12,249.25Z" style="opacity: 0.3; transform-origin: 99.36px 254.865px;" class="animable"></path></g><path d="M139.83,295.22v-1.94h-.19v.28a8.41,8.41,0,0,0-.5-1.57c-1-2.38-3.17-4.66-6.44-6.55l-18.23-10.53a3.09,3.09,0,0,0-2.75,0L83.84,291a4.28,4.28,0,0,1-.88-1v2h0a1,1,0,0,0,.56.8l18.24,10.52a34.74,34.74,0,0,0,17.43,4.12,30.21,30.21,0,0,0,14.51-3.53c4.1-2.35,6.12-5.48,6.12-8.67Z" style="fill: rgb(80, 127, 235); transform-origin: 111.395px 291.021px;" id="elnk8qfp8yrrn" class="animable"></path><g id="elia7wdnc7sti"><path d="M139.83,295.22v-1.94h-.19v.28a8.41,8.41,0,0,0-.5-1.57c-1-2.38-3.17-4.66-6.44-6.55l-18.23-10.53a3.09,3.09,0,0,0-2.75,0L83.84,291a4.28,4.28,0,0,1-.88-1v2h0a1,1,0,0,0,.56.8l18.24,10.52a34.74,34.74,0,0,0,17.43,4.12,30.21,30.21,0,0,0,14.51-3.53c4.1-2.35,6.12-5.48,6.12-8.67Z" style="opacity: 0.4; transform-origin: 111.395px 291.021px;" class="animable"></path></g><path d="M139.14,292c-1-2.38-3.17-4.66-6.44-6.55l-18.23-10.53a3.09,3.09,0,0,0-2.75,0L83.84,291l17.92,10.34a34.85,34.85,0,0,0,17.43,4.12,30.32,30.32,0,0,0,14.51-3.53c3.68-2.12,5.69-4.85,6.06-7.7A8.13,8.13,0,0,0,139.14,292Z" style="fill: rgb(80, 127, 235); transform-origin: 111.8px 290.035px;" id="el7to2c4qpx7p" class="animable"></path><g id="ellpwf5w3t8x"><path d="M139.14,292c-1-2.38-3.17-4.66-6.44-6.55l-18.23-10.53a3.09,3.09,0,0,0-2.75,0L83.84,291l17.92,10.34a34.85,34.85,0,0,0,17.43,4.12,30.32,30.32,0,0,0,14.51-3.53c3.68-2.12,5.69-4.85,6.06-7.7A8.13,8.13,0,0,0,139.14,292Z" style="opacity: 0.2; transform-origin: 111.8px 290.035px;" class="animable"></path></g><path d="M139.76,294.24a8.13,8.13,0,0,0-.62-2.25c-1-2.38-3.17-4.66-6.44-6.55l-18.23-10.53a3.09,3.09,0,0,0-2.75,0L83.84,291l-.32-.18a.84.84,0,0,1,0-1.59L111.72,273a3,3,0,0,1,2.75,0l18.23,10.53c3.27,1.89,5.42,4.17,6.44,6.55a8.09,8.09,0,0,1,.64,2.39A7.3,7.3,0,0,1,139.76,294.24Z" style="fill: rgb(80, 127, 235); transform-origin: 111.388px 283.453px;" id="elw14jf1xt3ra" class="animable"></path><g id="elm0ivfmu0ba"><path d="M139.76,294.24a8.13,8.13,0,0,0-.62-2.25c-1-2.38-3.17-4.66-6.44-6.55l-18.23-10.53a3.09,3.09,0,0,0-2.75,0L83.84,291l-.32-.18a.84.84,0,0,1,0-1.59L111.72,273a3,3,0,0,1,2.75,0l18.23,10.53c3.27,1.89,5.42,4.17,6.44,6.55a8.09,8.09,0,0,1,.64,2.39A7.3,7.3,0,0,1,139.76,294.24Z" style="opacity: 0.3; transform-origin: 111.388px 283.453px;" class="animable"></path></g><polygon points="84.14 288.96 112.33 272.68 111.7 271.21 84.76 286.77 84.14 288.96" style="fill: rgb(80, 127, 235); transform-origin: 98.235px 280.085px;" id="ely5dh4e3pg8n" class="animable"></polygon><g id="ellxg5jut1hbn"><polygon points="84.14 288.96 112.33 272.68 111.7 271.21 84.76 286.77 84.14 288.96" style="opacity: 0.1; transform-origin: 98.235px 280.085px;" class="animable"></polygon></g><g id="freepik--Letter--inject-7" class="animable" style="transform-origin: 90.75px 251.431px;"><path d="M109.63,248a1.47,1.47,0,0,0-.67-1.16L74.64,227a1.44,1.44,0,0,0-1.34,0l-.76.44a1.47,1.47,0,0,0-.67,1.16v26.31a1.49,1.49,0,0,0,.67,1.16l34.32,19.82a1.53,1.53,0,0,0,1.35,0l.75-.44a1.49,1.49,0,0,0,.67-1.16Z" style="fill: rgb(245, 245, 245); transform-origin: 90.75px 251.441px;" id="el7clemzfguge" class="animable"></path><path d="M109.44,247.3l-1.91,1.1L72.07,227.92a1.37,1.37,0,0,1,.47-.51l.76-.43a1.44,1.44,0,0,1,1.34,0L109,246.8A1.29,1.29,0,0,1,109.44,247.3Z" style="fill: rgb(224, 224, 224); transform-origin: 90.755px 237.607px;" id="elsma0gqqrm2" class="animable"></path><path d="M107.38,276h0Z" style="fill: rgb(80, 127, 235); transform-origin: 107.38px 276px;" id="elhbf4dhhhff" class="animable"></path><path d="M107.54,248.39l-.35.21a.58.58,0,0,1,.35.57v26.31a.46.46,0,0,1-.21.44.44.44,0,0,1-.32,0l-.14-.06L72.54,256.05a1.5,1.5,0,0,1-.67-1.16V228.58a1.4,1.4,0,0,1,.2-.67Z" style="fill: rgb(235, 235, 235); transform-origin: 89.7065px 251.93px;" id="el8lz7m4afu44" class="animable"></path><g id="eljnu711bh9tf"><path d="M107.53,248.4l-15.89,5.93a2.57,2.57,0,0,1-3.07-1L86,249.41,71.94,227.84l13.57,21.72L71.87,254.9a1.32,1.32,0,0,0,.21.67l13.47-5.95,3,4.75a2.59,2.59,0,0,0,3.24,1l2.11-.93,13.47,21.49a.48.48,0,0,0,.2-.44V275L93.93,254.4Z" style="opacity: 0.2; transform-origin: 89.7212px 251.885px;" class="animable"></path></g></g><g id="freepik--letter--inject-7" class="animable" style="transform-origin: 82.625px 256.08px;"><path d="M101.51,252.61a1.5,1.5,0,0,0-.67-1.16L66.51,231.64a1.44,1.44,0,0,0-1.34,0l-.76.43a1.5,1.5,0,0,0-.67,1.16v26.31a1.53,1.53,0,0,0,.67,1.17l34.33,19.81a1.44,1.44,0,0,0,1.34,0l.76-.43a1.5,1.5,0,0,0,.67-1.16Z" style="fill: rgb(245, 245, 245); transform-origin: 82.625px 256.08px;" id="el326bko8x7lt" class="animable"></path><path d="M101.31,252l-1.9,1.1L63.94,232.57a1.42,1.42,0,0,1,.47-.5l.76-.43a1.44,1.44,0,0,1,1.34,0l34.33,19.81A1.42,1.42,0,0,1,101.31,252Z" style="fill: rgb(224, 224, 224); transform-origin: 82.625px 242.287px;" id="elu82fbdjkjm" class="animable"></path><path d="M99.25,280.67h0Z" style="fill: rgb(80, 127, 235); transform-origin: 99.25px 280.67px;" id="el8pjvbrjzjxw" class="animable"></path><path d="M99.41,253.05l-.35.21a.58.58,0,0,1,.35.57v26.31a.46.46,0,0,1-.21.44.44.44,0,0,1-.32,0l-.14-.06L64.41,260.71a1.5,1.5,0,0,1-.67-1.16V233.24a1.4,1.4,0,0,1,.2-.67Z" style="fill: rgb(235, 235, 235); transform-origin: 81.5765px 256.59px;" id="el5n2slheofxe" class="animable"></path><g id="elew54a05hj5"><path d="M99.41,253.05,83.51,259a2.58,2.58,0,0,1-3.06-1l-2.56-3.91L63.81,232.5l13.57,21.72-13.64,5.34a1.63,1.63,0,0,0,.21.67l13.47-6,3,4.75a2.59,2.59,0,0,0,3.23,1l2.12-.93L99.2,280.58a.46.46,0,0,0,.21-.44v-.44L85.8,259.06Z" style="opacity: 0.2; transform-origin: 81.5765px 256.54px;" class="animable"></path></g></g><g id="freepik--letter--inject-7" class="animable" style="transform-origin: 74.5px 260.735px;"><path d="M93.38,257.27a1.47,1.47,0,0,0-.67-1.16L58.39,236.29a1.5,1.5,0,0,0-1.34,0l-.76.44a1.47,1.47,0,0,0-.67,1.16V264.2a1.47,1.47,0,0,0,.67,1.16l34.32,19.82a1.53,1.53,0,0,0,1.35,0l.75-.44a1.47,1.47,0,0,0,.67-1.16Z" style="fill: rgb(245, 245, 245); transform-origin: 74.5px 260.735px;" id="el3ck6i6ifuks" class="animable"></path><path d="M93.19,256.61l-1.91,1.1L55.82,237.23a1.34,1.34,0,0,1,.47-.5l.76-.44a1.5,1.5,0,0,1,1.34,0l34.32,19.82A1.36,1.36,0,0,1,93.19,256.61Z" style="fill: rgb(224, 224, 224); transform-origin: 74.505px 246.921px;" id="elicut6t8f5u" class="animable"></path><path d="M91.13,285.32a.27.27,0,0,0,.13,0h0A.13.13,0,0,1,91.13,285.32Z" style="fill: rgb(80, 127, 235); transform-origin: 91.195px 285.329px;" id="el2ptj3agkjgw" class="animable"></path><path d="M91.29,257.7l-.35.21a.58.58,0,0,1,.35.57V284.8a.45.45,0,0,1-.21.43.44.44,0,0,1-.32,0l-.14-.05L56.29,265.36a1.47,1.47,0,0,1-.67-1.16V237.9a1.4,1.4,0,0,1,.2-.67Z" style="fill: rgb(235, 235, 235); transform-origin: 73.4563px 261.245px;" id="elk9aftpm50ac" class="animable"></path><g id="eliwy45xzhooc"><path d="M91.28,257.71l-15.89,5.94a2.59,2.59,0,0,1-3.07-1l-2.55-3.91L55.69,237.16l13.57,21.71-13.64,5.34a1.32,1.32,0,0,0,.21.67l13.47-5.95,3,4.75a2.59,2.59,0,0,0,3.24,1l2.11-.94,13.47,21.49a.46.46,0,0,0,.2-.44v-.44l-13.6-20.64Z" style="opacity: 0.2; transform-origin: 73.4718px 261.195px;" class="animable"></path></g></g><path d="M108.55,238c-2.73-1.43-6.35-1.18-10.31,1.12-4.45,2.55-8.46,7.19-11.27,12.5a39.35,39.35,0,0,0-1.76,3.79,31.89,31.89,0,0,0-2.45,11.67V289.3a2.89,2.89,0,0,1-1.37-.33L41.9,266.15a3.07,3.07,0,0,1-1.37-2.38V242.71c0-10.52,6.93-23,15.47-28,4-2.34,7.73-2.53,10.49-1v0Z" style="fill: rgb(80, 127, 235); transform-origin: 74.54px 251.012px;" id="elkv84e1kecpi" class="animable"></path><g id="elave46m3ozh"><path d="M108.55,238c-2.73-1.43-6.35-1.18-10.31,1.12-4.45,2.55-8.46,7.19-11.27,12.5a39.35,39.35,0,0,0-1.76,3.79,31.89,31.89,0,0,0-2.45,11.67V289.3a2.89,2.89,0,0,1-1.37-.33L41.9,266.15a3.07,3.07,0,0,1-1.37-2.38V242.71c0-10.52,6.93-23,15.47-28,4-2.34,7.73-2.53,10.49-1v0Z" style="opacity: 0.2; transform-origin: 74.54px 251.012px;" class="animable"></path></g><g id="elyp80gm6nyc"><path d="M41.9,266.15,81.39,289a2.89,2.89,0,0,0,1.37.33V267.11a28.06,28.06,0,0,1,.74-6.21L41.26,236.51a28.55,28.55,0,0,0-.73,6.2v21.06A3.07,3.07,0,0,0,41.9,266.15Z" style="opacity: 0.1; transform-origin: 62.015px 262.92px;" class="animable"></path></g><path d="M85.21,255.44a31.89,31.89,0,0,0-2.45,11.67V289.3a2.73,2.73,0,0,1-.5-.06c0-1.27,0-8.39,0-22.13,0-16.31,12.55-26.68,16-28-4.45,2.55-8.46,7.19-11.27,12.5A39.35,39.35,0,0,0,85.21,255.44Z" style="fill: rgb(80, 127, 235); transform-origin: 90.26px 264.205px;" id="eliq8rlycot0l" class="animable"></path><g id="elf84kfqtcggo"><path d="M85.21,255.44a31.89,31.89,0,0,0-2.45,11.67V289.3a2.73,2.73,0,0,1-.5-.06c0-1.27,0-8.39,0-22.13,0-16.31,12.55-26.68,16-28-4.45,2.55-8.46,7.19-11.27,12.5A39.35,39.35,0,0,0,85.21,255.44Z" style="opacity: 0.4; transform-origin: 90.26px 264.205px;" class="animable"></path></g><path d="M84.76,286.77c-.22.13-.41,0-.41-.24V267.12a30.26,30.26,0,0,1,2.25-10.88l.09-.21a36.55,36.55,0,0,1,1.88-4C91.3,247,95,242.82,99,240.52a11.68,11.68,0,0,1,5.77-1.79,6.33,6.33,0,0,1,3,.73c2.7,1.44,4.28,4.92,4.28,9.79V270.5a.92.92,0,0,1-.41.71l.62,1.47.14-.08a3,3,0,0,0,.57-.55h0a3,3,0,0,0,.66-1.74V249.25c0-5.63-2-9.55-5.15-11.21-2.73-1.44-6.35-1.19-10.31,1.11-4.45,2.55-8.46,7.18-11.27,12.51a39.35,39.35,0,0,0-1.76,3.78,31.86,31.86,0,0,0-2.45,11.68v22.17H83a2.75,2.75,0,0,0,1.14-.32Z" style="fill: rgb(80, 127, 235); transform-origin: 98.16px 263.218px;" id="el9w49oofo9c5" class="animable"></path><g id="elbgg6dvfd7zl"><path d="M84.76,286.77c-.22.13-.41,0-.41-.24V267.12a30.26,30.26,0,0,1,2.25-10.88l.09-.21a36.55,36.55,0,0,1,1.88-4C91.3,247,95,242.82,99,240.52a11.68,11.68,0,0,1,5.77-1.79,6.33,6.33,0,0,1,3,.73c2.7,1.44,4.28,4.92,4.28,9.79V270.5a.92.92,0,0,1-.41.71l.62,1.47.14-.08a3,3,0,0,0,.57-.55h0a3,3,0,0,0,.66-1.74V249.25c0-5.63-2-9.55-5.15-11.21-2.73-1.44-6.35-1.19-10.31,1.11-4.45,2.55-8.46,7.18-11.27,12.51a39.35,39.35,0,0,0-1.76,3.78,31.86,31.86,0,0,0-2.45,11.68v22.17H83a2.75,2.75,0,0,0,1.14-.32Z" style="opacity: 0.1; transform-origin: 98.16px 263.218px;" class="animable"></path></g></g></g><g id="freepik--Envelopes--inject-7" class="animable" style="transform-origin: 265.94px 254.048px;"><g id="freepik--Envelope--inject-7" class="animable" style="transform-origin: 249.685px 244.683px;"><g id="freepik--letter--inject-7" class="animable" style="transform-origin: 249.685px 244.683px;"><path d="M178.94,229.88a5.71,5.71,0,0,1,2.6-4.5l128.17-74a5.74,5.74,0,0,1,5.2,0l2.93,1.69a5.74,5.74,0,0,1,2.59,4.5V259.45a5.77,5.77,0,0,1-2.59,4.5L189.66,338a5.78,5.78,0,0,1-5.19,0l-2.93-1.69a5.77,5.77,0,0,1-2.6-4.5Z" style="fill: rgb(80, 127, 235); transform-origin: 249.685px 244.686px;" id="el53y2ipqnqzp" class="animable"></path><g id="eleipivfed5gg"><g style="opacity: 0.7; transform-origin: 249.685px 244.686px;" class="animable"><path d="M178.94,229.88a5.71,5.71,0,0,1,2.6-4.5l128.17-74a5.74,5.74,0,0,1,5.2,0l2.93,1.69a5.74,5.74,0,0,1,2.59,4.5V259.45a5.77,5.77,0,0,1-2.59,4.5L189.66,338a5.78,5.78,0,0,1-5.19,0l-2.93-1.69a5.77,5.77,0,0,1-2.6-4.5Z" style="fill: rgb(255, 255, 255); transform-origin: 249.685px 244.686px;" id="elhv1clcn9015" class="animable"></path></g></g><path d="M179.7,227.32l7.37,4.25L319.67,155a5.44,5.44,0,0,0-1.83-1.94l-2.94-1.68a5.64,5.64,0,0,0-5.18,0l-128.18,74A5.22,5.22,0,0,0,179.7,227.32Z" style="fill: rgb(80, 127, 235); transform-origin: 249.685px 191.16px;" id="el8ncf4q8739m" class="animable"></path><g id="ely1r623o282"><path d="M179.7,227.32l7.37,4.25L319.67,155a5.44,5.44,0,0,0-1.83-1.94l-2.94-1.68a5.64,5.64,0,0,0-5.18,0l-128.18,74A5.22,5.22,0,0,0,179.7,227.32Z" style="fill: rgb(255, 255, 255); opacity: 0.8; transform-origin: 249.685px 191.16px;" class="animable"></path></g><g id="ely5hwn0balvl"><path d="M178.94,229.87V331.75a5.71,5.71,0,0,0,2.6,4.5l2.93,1.7a4.62,4.62,0,0,0,.71.32,5.78,5.78,0,0,0,1.07.24,6.41,6.41,0,0,0,2.05-.07l.51-.13.32-.11a1.55,1.55,0,0,1-1.26-.05,1.78,1.78,0,0,1-.8-1.7V234.57a2.27,2.27,0,0,1,1.35-2.21l-1.35-.79-7.37-4.25A5.29,5.29,0,0,0,178.94,229.87Z" style="fill: rgb(80, 127, 235); opacity: 0.1; transform-origin: 184.035px 282.941px;" class="animable"></path></g><g id="ell5o7h4uxv6q"><path d="M178.94,229.87V331.75a5.71,5.71,0,0,0,2.6,4.5l2.93,1.7a4.62,4.62,0,0,0,.71.32,5.78,5.78,0,0,0,1.07.24,6.41,6.41,0,0,0,2.05-.07l.51-.13.32-.11a1.55,1.55,0,0,1-1.26-.05,1.78,1.78,0,0,1-.8-1.7V234.57a2.27,2.27,0,0,1,1.35-2.21l-1.35-.79-7.37-4.25A5.29,5.29,0,0,0,178.94,229.87Z" style="opacity: 0.05; transform-origin: 184.035px 282.941px;" class="animable"></path></g><g id="elmh2rui5vg4q"><path d="M187.07,231.57l61.55,23a10,10,0,0,0,11.88-3.91l9.88-15.15L319.67,155l-47.32,81.07,48.08,23.41a5.44,5.44,0,0,1-.81,2.6L272.2,236.32,260.72,254.7a10,10,0,0,1-12.53,3.85L240,254.94l-52.15,83.21a1.78,1.78,0,0,1-.8-1.7v-1.7l52.69-79.92Z" style="fill: rgb(80, 127, 235); opacity: 0.2; transform-origin: 253.734px 246.575px;" class="animable"></path></g><g id="elnfjj608wvi"><path d="M187.07,231.57l61.55,23a10,10,0,0,0,11.88-3.91l9.88-15.15L319.67,155l-47.32,81.07,48.08,23.41a5.44,5.44,0,0,1-.81,2.6L272.2,236.32,260.72,254.7a10,10,0,0,1-12.53,3.85L240,254.94l-52.15,83.21a1.78,1.78,0,0,1-.8-1.7v-1.7l52.69-79.92Z" style="opacity: 0.05; transform-origin: 253.734px 246.575px;" class="animable"></path></g></g></g><g id="freepik--envelope--inject-7" class="animable" style="transform-origin: 282.175px 263.441px;"><g id="freepik--letter--inject-7" class="animable" style="transform-origin: 282.175px 263.441px;"><path d="M211.44,248.66a5.74,5.74,0,0,1,2.59-4.5l128.18-74a5.72,5.72,0,0,1,5.19,0l2.93,1.69a5.74,5.74,0,0,1,2.6,4.5V278.23a5.76,5.76,0,0,1-2.6,4.5l-128.17,74a5.8,5.8,0,0,1-5.2,0L214,355a5.79,5.79,0,0,1-2.59-4.5Z" style="fill: rgb(80, 127, 235); transform-origin: 282.17px 263.441px;" id="el3zxlmc4dwz2" class="animable"></path><g id="el087bqjywxoaq"><g style="opacity: 0.5; transform-origin: 282.17px 263.441px;" class="animable"><path d="M211.44,248.66a5.74,5.74,0,0,1,2.59-4.5l128.18-74a5.72,5.72,0,0,1,5.19,0l2.93,1.69a5.74,5.74,0,0,1,2.6,4.5V278.23a5.76,5.76,0,0,1-2.6,4.5l-128.17,74a5.8,5.8,0,0,1-5.2,0L214,355a5.79,5.79,0,0,1-2.59-4.5Z" style="fill: rgb(255, 255, 255); transform-origin: 282.17px 263.441px;" id="elim4d1zkn7g" class="animable"></path></g></g><path d="M212.19,246.1l7.38,4.25,132.6-76.56a5.44,5.44,0,0,0-1.83-1.94l-2.94-1.68a5.66,5.66,0,0,0-5.19,0L214,244.16A5.24,5.24,0,0,0,212.19,246.1Z" style="fill: rgb(80, 127, 235); transform-origin: 282.18px 209.945px;" id="elbt4g6kn9ff4" class="animable"></path><g id="el4t6wy9cb9t"><path d="M212.19,246.1l7.38,4.25,132.6-76.56a5.44,5.44,0,0,0-1.83-1.94l-2.94-1.68a5.66,5.66,0,0,0-5.19,0L214,244.16A5.24,5.24,0,0,0,212.19,246.1Z" style="fill: rgb(255, 255, 255); opacity: 0.6; transform-origin: 282.18px 209.945px;" class="animable"></path></g><g id="elj6ocdjdmgl"><path d="M211.43,248.65V350.53A5.72,5.72,0,0,0,214,355l2.92,1.7a4.75,4.75,0,0,0,.72.32,5.6,5.6,0,0,0,1.07.24,6.42,6.42,0,0,0,2.05-.07l.5-.14a1.66,1.66,0,0,0,.31-.12,1.55,1.55,0,0,1-1.24,0,1.81,1.81,0,0,1-.8-1.71V253.35a2.27,2.27,0,0,1,1.35-2.21l-1.35-.79-7.38-4.25A5.4,5.4,0,0,0,211.43,248.65Z" style="opacity: 0.1; transform-origin: 216.5px 301.706px;" class="animable"></path></g><g id="elmghh10g8z6c"><path d="M219.57,250.35l61.55,23A10,10,0,0,0,293,269.44l9.89-15.14,49.29-80.51-47.32,81.07,48.08,23.41a5.44,5.44,0,0,1-.81,2.6L304.7,255.1l-11.49,18.38a10,10,0,0,1-12.52,3.85l-8.18-3.61-52.14,83.22a1.81,1.81,0,0,1-.8-1.71v-1.7l52.69-79.92Z" style="fill: rgb(80, 127, 235); opacity: 0.4; transform-origin: 286.249px 265.365px;" class="animable"></path></g><g id="elkpyv3uesda"><path d="M219.57,250.35l61.55,23A10,10,0,0,0,293,269.44l9.89-15.14,49.29-80.51-47.32,81.07,48.08,23.41a5.44,5.44,0,0,1-.81,2.6L304.7,255.1l-11.49,18.38a10,10,0,0,1-12.52,3.85l-8.18-3.61-52.14,83.22a1.81,1.81,0,0,1-.8-1.71v-1.7l52.69-79.92Z" style="opacity: 0.05; transform-origin: 286.249px 265.365px;" class="animable"></path></g></g></g></g><g id="freepik--open-envelope--inject-7" class="animable" style="transform-origin: 314.815px 265.615px;"><g id="freepik--open-envelope--inject-7" class="animable" style="transform-origin: 314.815px 265.615px;"><path d="M244.2,268.26l133.38-77,5.34,3.08a5.57,5.57,0,0,1,2.51,4.34v98.4a5.55,5.55,0,0,1-2.51,4.34L254.56,375.52a5.55,5.55,0,0,1-5,0l-2.83-1.63a5.57,5.57,0,0,1-2.51-4.34Z" style="fill: rgb(80, 127, 235); transform-origin: 314.815px 283.687px;" id="el4jm7zyntdnj" class="animable"></path><g id="elyi4ap248yq"><path d="M244.2,268.26l133.38-77,5.34,3.08a5.57,5.57,0,0,1,2.51,4.34v98.4a5.55,5.55,0,0,1-2.51,4.34L254.56,375.52a5.55,5.55,0,0,1-5,0l-2.83-1.63a5.57,5.57,0,0,1-2.51-4.34Z" style="opacity: 0.2; transform-origin: 314.815px 283.687px;" class="animable"></path></g><path d="M376.85,182.6l.54-.3-2.07-1.2h0a3.06,3.06,0,0,0-.55-.26l-58.7-21.76a4.05,4.05,0,0,0-4.51,1.44L245.9,256.41a11.34,11.34,0,0,0-1.7,5.48v6.36l2,1.19,131.34-78.19v-6.37A4.3,4.3,0,0,0,376.85,182.6Z" style="fill: rgb(80, 127, 235); transform-origin: 310.87px 214.16px;" id="el5tdunseeliq" class="animable"></path><g id="ele9su6kjedw"><path d="M314.28,161a3.32,3.32,0,0,0-.68.72l-65.67,95.89a10.2,10.2,0,0,0-1.22,2.74l-2-1.18a13.1,13.1,0,0,1,.53-1.45l0,0c.09-.2.18-.39.28-.58l.05-.09a5.23,5.23,0,0,1,.35-.58l65.66-95.89a3.19,3.19,0,0,1,.33-.4l.35-.32Z" style="opacity: 0.1; transform-origin: 279.495px 210.105px;" class="animable"></path></g><g id="elsgj9aojlsco"><path d="M377.37,182.29a3.2,3.2,0,0,0-.56-.27L318.1,160.26a4,4,0,0,0-3.82.72l-2-1.18a4.07,4.07,0,0,1,3.83-.72l58.7,21.75a3.11,3.11,0,0,1,.55.27Z" style="fill: rgb(255, 255, 255); opacity: 0.35; transform-origin: 344.825px 170.586px;" class="animable"></path></g><path d="M245.55,257a6.36,6.36,0,0,1,.35-.58A6.36,6.36,0,0,0,245.55,257Z" style="fill: rgb(80, 127, 235); transform-origin: 245.725px 256.71px;" id="elkljodyfwjn" class="animable"></path><path d="M311.89,160.12l.35-.32Z" style="fill: rgb(80, 127, 235); transform-origin: 312.065px 159.96px;" id="eld2te7jzg12m" class="animable"></path><path d="M244.67,259.15a13.1,13.1,0,0,1,.53-1.45A13.1,13.1,0,0,0,244.67,259.15Z" style="fill: rgb(80, 127, 235); transform-origin: 244.935px 258.425px;" id="el953w6er4hn" class="animable"></path><path d="M245.22,257.66c.09-.2.18-.39.28-.58C245.4,257.27,245.31,257.46,245.22,257.66Z" style="fill: rgb(80, 127, 235); transform-origin: 245.36px 257.37px;" id="elb9hdyr8t5v" class="animable"></path><g id="el92bp28bz57v"><path d="M245.2,257.7l0,0Z" style="opacity: 0.2; transform-origin: 245.2px 257.7px;" class="animable"></path></g><g id="elirw2op8wxe"><polygon points="244.67 259.15 244.67 259.15 244.67 259.15 244.67 259.15" style="opacity: 0.2; transform-origin: 244.67px 259.15px;" class="animable"></polygon></g><g id="elfqz7p8eaa86"><polygon points="312.24 159.8 312.24 159.8 312.24 159.8 312.24 159.8" style="opacity: 0.2; transform-origin: 312.24px 159.8px;" class="animable"></polygon></g><g id="elrgweja1doj"><path d="M245.5,257.08a.41.41,0,0,1,.05-.09A.41.41,0,0,0,245.5,257.08Z" style="opacity: 0.2; transform-origin: 245.525px 257.035px;" class="animable"></path></g><g id="elfqvjrsclul"><path d="M311.56,160.52a4.12,4.12,0,0,1,.33-.4A2.6,2.6,0,0,0,311.56,160.52Z" style="opacity: 0.2; transform-origin: 311.725px 160.32px;" class="animable"></path></g><path d="M313.6,161.7l-65.67,95.89a11.44,11.44,0,0,0-1.69,5.48v6.37l133.38-77v-6.36a4.62,4.62,0,0,0-2.81-4L318.1,160.27A4,4,0,0,0,313.6,161.7Z" style="fill: rgb(80, 127, 235); transform-origin: 312.93px 214.751px;" id="elgy97sldwjat" class="animable"></path><g id="elbxw0fml3j2q"><path d="M379.62,186.06a4.35,4.35,0,0,0-.71-2.24l-132.2,76.51v0a9.8,9.8,0,0,0-.46,2.72v6.37l133.38-77Z" style="opacity: 0.05; transform-origin: 312.94px 226.62px;" class="animable"></path></g><path d="M373.92,159a1.55,1.55,0,0,0-.62-1.4l-4.08-2.35a1.53,1.53,0,0,0-1.53.16L258.29,218.6a4.78,4.78,0,0,0-2.17,3.75v131a1.51,1.51,0,0,0,.63,1.4l4.06,2.35a1.55,1.55,0,0,0,1.53-.15L371.76,293.8a4.8,4.8,0,0,0,2.16-3.75Z" style="fill: rgb(240, 240, 240); transform-origin: 315.019px 256.175px;" id="elx1yz65p0h0f" class="animable"></path><path d="M262.35,357,371.76,293.8a4.8,4.8,0,0,0,2.16-3.75V159c0-1.38-1-1.94-2.16-1.25L262.35,220.94a4.8,4.8,0,0,0-2.16,3.75v131C260.19,357.1,261.16,357.66,262.35,357Z" style="fill: rgb(250, 250, 250); transform-origin: 317.055px 257.365px;" id="elxle2v4ii0p" class="animable"></path><path d="M332.47,233a19.26,19.26,0,0,1-.82,4.36,18.59,18.59,0,0,1-1.58,3.66,14,14,0,0,1-2.06,2.8,8.79,8.79,0,0,1-2.29,1.75,4.8,4.8,0,0,1-3.15.76,2.81,2.81,0,0,1-1.63-1q-.36.78-.75,1.56a9.3,9.3,0,0,1-1,1.57,9.42,9.42,0,0,1-1.47,1.51,11.11,11.11,0,0,1-2.15,1.4,4.18,4.18,0,0,1-2.72.54,3.2,3.2,0,0,1-2-1.41,8.23,8.23,0,0,1-1.21-3.18,21.88,21.88,0,0,1-.27-4.78,30.89,30.89,0,0,1,.65-5.24,25.09,25.09,0,0,1,1.43-4.53,15,15,0,0,1,2.14-3.56,8.75,8.75,0,0,1,2.77-2.3,3.23,3.23,0,0,1,2.48-.53,2.71,2.71,0,0,1,1.28,1.19l0-.54a3,3,0,0,1,.37-1.3,2.08,2.08,0,0,1,.8-.89l2.14-1.09a.6.6,0,0,1,.76.08,1.3,1.3,0,0,1,.29,1L324,237.54q-.06,1.44.54,1.89a1.26,1.26,0,0,0,1.43,0,3.57,3.57,0,0,0,1.45-1.54,7.46,7.46,0,0,0,.79-3.08c.1-1.11.17-2.25.22-3.43s.05-2.27,0-3.27a19.81,19.81,0,0,0-.8-5.3,5.75,5.75,0,0,0-2-3.07,4.67,4.67,0,0,0-3.35-.73,14.84,14.84,0,0,0-4.88,1.67,17.1,17.1,0,0,0-4.32,3.18,22.69,22.69,0,0,0-3.36,4.42,27.15,27.15,0,0,0-2.34,5.35,32.19,32.19,0,0,0-1.29,5.9c-.07.55-.13,1.25-.18,2.12s-.09,1.77-.13,2.71-.07,1.85-.09,2.73,0,1.57,0,2.1a15.92,15.92,0,0,0,.86,4.74,6.89,6.89,0,0,0,2,3.06,4.78,4.78,0,0,0,3.14,1.1,9.22,9.22,0,0,0,4.23-1.19,25.22,25.22,0,0,0,2.93-1.74,19.77,19.77,0,0,0,2.19-1.76,21,21,0,0,0,1.62-1.74c.45-.57.86-1.12,1.23-1.66s.56-.83.75-1.06a2,2,0,0,1,.73-.58l3-1.56a.65.65,0,0,1,.78,0c.22.18.31.53.26,1.07a2.46,2.46,0,0,1-.32,1c-.61,1.13-1.3,2.33-2.06,3.58a27.23,27.23,0,0,1-2.7,3.68,30.55,30.55,0,0,1-3.69,3.53,28.12,28.12,0,0,1-5,3.2,12.64,12.64,0,0,1-6.23,1.69,6.82,6.82,0,0,1-4.42-1.8,10.41,10.41,0,0,1-2.69-4.56,23.09,23.09,0,0,1-1-6.57q0-.81,0-2.22c0-.93.05-1.91.09-2.93s.09-2,.14-2.92.1-1.66.15-2.19a40,40,0,0,1,1.54-7.82,37.91,37.91,0,0,1,3.18-7.6,32.6,32.6,0,0,1,4.8-6.6,22.9,22.9,0,0,1,6.37-4.82,16.28,16.28,0,0,1,7.05-2.14,6.64,6.64,0,0,1,4.63,1.63,9.3,9.3,0,0,1,2.55,4.64,29.67,29.67,0,0,1,.88,6.85c0,1,0,2.21-.07,3.59S332.56,231.85,332.47,233Zm-18.78,7.32a8,8,0,0,0,.6,4.16c.47.82,1.19,1,2.15.49a5.14,5.14,0,0,0,2.35-2.76,14.58,14.58,0,0,0,.94-5,8.44,8.44,0,0,0-.58-4.2c-.46-.84-1.2-1-2.21-.48a5.15,5.15,0,0,0-2.29,2.78A14.81,14.81,0,0,0,313.69,240.28Z" style="fill: rgb(80, 127, 235); transform-origin: 316.99px 238.462px;" id="el4q6plevc64d" class="animable"></path><path d="M260.18,355.72a1.63,1.63,0,0,0,.51,1.32l-3.93-2.26a1.51,1.51,0,0,1-.64-1.4v-131a4.34,4.34,0,0,1,.64-2.13l4.06,2.34a4.37,4.37,0,0,0-.64,2.14Z" style="fill: rgb(224, 224, 224); transform-origin: 258.466px 288.645px;" id="elstv32r3ju2i" class="animable"></path><path d="M382.05,298.38a1.21,1.21,0,0,1-.14.2L326.32,281a9.58,9.58,0,0,0-12,3.7L254.89,373l-2.2,1.27h0a1.79,1.79,0,0,1-1.7.19l61.11-91a9.62,9.62,0,0,1,12-3.71Z" style="fill: rgb(80, 127, 235); transform-origin: 316.52px 326.77px;" id="elu49traxgni" class="animable"></path><g id="eliv17ooh6hug"><path d="M308.84,293.32l.14-.12L254.89,373l-2.2,1.27h0a1.82,1.82,0,0,1-1.7.19L306.7,292Z" style="fill: rgb(255, 255, 255); opacity: 0.4; transform-origin: 279.985px 333.294px;" class="animable"></path></g><g id="elde6wufxoxdj"><path d="M382.05,298.38a1.21,1.21,0,0,1-.14.2L326.32,281a9.57,9.57,0,0,0-12,3.7l-2.2-1.28a9.6,9.6,0,0,1,12-3.68Z" style="fill: rgb(255, 255, 255); opacity: 0.4; transform-origin: 347.085px 288.753px;" class="animable"></path></g><path d="M385.38,198.05h0c-.12-.72-.5-.92-1-.58a2.89,2.89,0,0,0-.64.66l-.28.39L328.61,281.9l-8.19,11.41a4.67,4.67,0,0,1-4.51,1.69l-7.07-1.68-54-19.86a2.75,2.75,0,0,0-1.1,0,2,2,0,0,0-.41.13l2-1.18,51.74,19,6.81,2.43a4.65,4.65,0,0,0,4.51-1.69l8.19-11.4,55.12-83.77a2.2,2.2,0,0,1,.62-.57l-4.77-2.75,2-1.15,3.3,1.9A5.72,5.72,0,0,1,385.38,198.05Z" style="fill: rgb(80, 127, 235); transform-origin: 319.355px 243.794px;" id="elcr4dtb7j3bw" class="animable"></path><g id="el8xv9j2gauam"><path d="M328.61,281.9l-8.19,11.41a4.67,4.67,0,0,1-4.51,1.69l-7.07-1.68.14-.12.34-.54,4.63,1.1a4.65,4.65,0,0,0,4.51-1.69l8.11-11.28Z" style="fill: rgb(255, 255, 255); opacity: 0.4; transform-origin: 318.725px 287.934px;" class="animable"></path></g><g id="elnyclvti164m"><path d="M382.92,194.32l-3.3-1.9-2,1.15,4.77,2.75h0a2.1,2.1,0,0,0-.62.57l-55.12,83.77-.08.11h0l2,1.11,54.85-83.39.28-.39a2.89,2.89,0,0,1,.64-.66c.49-.34.87-.14,1,.58h0A5.72,5.72,0,0,0,382.92,194.32Z" style="opacity: 0.1; transform-origin: 355.955px 237.15px;" class="animable"></path></g><path d="M256,275.05l-11.77-6.79V369.55a5.57,5.57,0,0,0,2.51,4.34l2.83,1.63a5.55,5.55,0,0,0,5,0l1.41-.81Z" style="fill: rgb(80, 127, 235); transform-origin: 250.115px 322.187px;" id="el0w0gpjfrj2zb" class="animable"></path><g id="elnvonfhhmzlj"><path d="M256,275.05l-11.77-6.79V369.55a5.57,5.57,0,0,0,2.51,4.34l2.83,1.63a5.55,5.55,0,0,0,5,0l1.41-.81Z" style="opacity: 0.15; transform-origin: 250.115px 322.187px;" class="animable"></path></g><path d="M385.43,198.68v98.39a5.11,5.11,0,0,1-.78,2.54,5.48,5.48,0,0,1-1.47,1.65l-.1.05a1.53,1.53,0,0,1-.16.11l-128.36,74.1h0a1.79,1.79,0,0,1-1.71.2,1.52,1.52,0,0,1-.75-1.2,3.19,3.19,0,0,1,0-.45v-98.4a2.18,2.18,0,0,1,2.82-2.22l54,19.86,7.07,1.68a4.67,4.67,0,0,0,4.51-1.69l8.19-11.41,54.85-83.38.28-.39C384.67,196.84,385.43,197.08,385.43,198.68Z" style="fill: rgb(80, 127, 235); transform-origin: 318.761px 286.575px;" id="el5kc9r0a6aw9" class="animable"></path><path d="M382.92,301.42l.17-.11.09-.06a5.32,5.32,0,0,0,1.47-1.64,5.11,5.11,0,0,0,.78-2.5l-56.81-15.2,38,28.89Z" style="fill: rgb(80, 127, 235); transform-origin: 357.025px 296.355px;" id="elc4nhmweekn6" class="animable"></path><g id="elhwrwp44ttt5"><path d="M382.92,301.42l.17-.11.09-.06a5.32,5.32,0,0,0,1.47-1.64,5.11,5.11,0,0,0,.78-2.5l-56.81-15.2,38,28.89Z" style="opacity: 0.2; transform-origin: 357.025px 296.355px;" class="animable"></path></g><path d="M252.05,374.07a1.73,1.73,0,0,0,.78,1.65,1.78,1.78,0,0,0,1.71-.19h0L298.75,350l10.1-56.69-56.8,79.12Z" style="fill: rgb(80, 127, 235); transform-origin: 280.444px 334.583px;" id="el5n0qrfcswma" class="animable"></path><g id="elpw1b65pimkl"><path d="M314.29,284.64l-61.46,91.08a1.73,1.73,0,0,1-.78-1.65v-1.63l60-89,0,0Z" style="opacity: 0.15; transform-origin: 283.164px 329.58px;" class="animable"></path></g><path d="M384.65,299.61a5.32,5.32,0,0,1-1.47,1.64l-.09.06L254.56,375.52h0a1.78,1.78,0,0,1-1.71.19l61.47-91.09a9.65,9.65,0,0,1,12.08-3.71Z" style="fill: rgb(80, 127, 235); transform-origin: 318.75px 327.967px;" id="elh5bkjej9iak" class="animable"></path><g id="el824z5yz4x32"><path d="M244.67,259.15l2,1.18a10,10,0,0,0-.47,2.74v6.36l-2-1.18v-6.37A10,10,0,0,1,244.67,259.15Z" style="opacity: 0.15; transform-origin: 245.435px 264.29px;" class="animable"></path></g><polygon points="255.4 272.37 253.36 273.55 251.3 272.36 246.23 269.44 248.2 268.27 255.4 272.37" style="fill: rgb(80, 127, 235); transform-origin: 250.815px 270.91px;" id="elkzotyrsqgg" class="animable"></polygon><g id="elgaz4rviytc"><path d="M255.49,272.41l-7.29-4.14-2,1.17,5.07,2.92,2.06,1.19,0,0,.39-.12a2.75,2.75,0,0,1,1.1,0L259,275l47.11,17.35.74-1.09Z" style="opacity: 0.1; transform-origin: 276.525px 280.31px;" class="animable"></path></g></g></g><g id="freepik--Clouds--inject-7" class="animable" style="transform-origin: 100.78px 103.082px;"><g id="freepik--clouds--inject-7" class="animable" style="transform-origin: 100.78px 103.082px;"><g id="freepik--Cloud--inject-7" class="animable" style="transform-origin: 124.355px 116.125px;"><path d="M145,102.07l-7.62,4.4a8.68,8.68,0,0,0,.06-1v-2.2c0-3.93-2.76-5.52-6.16-3.56a12.15,12.15,0,0,0-3.67,3.53c-.55-4.94-4.43-6.78-9.14-4.06-5.08,2.94-9.21,10.08-9.21,16v3.3a8.73,8.73,0,0,0,.78,3.83l-6.33,3.65a7.57,7.57,0,0,0-3.41,5.92c0,2.18,1.53,3.06,3.41,2L145,110a7.55,7.55,0,0,0,3.41-5.91C148.44,101.87,146.91,101,145,102.07Z" style="fill: rgb(240, 240, 240); transform-origin: 124.355px 116.125px;" id="eltfwcxemj3ci" class="animable"></path></g><g id="freepik--cloud--inject-7" class="animable" style="transform-origin: 82.77px 94.195px;"><path d="M108.14,77l-9.38,5.41a10.46,10.46,0,0,0,.08-1.24V78.41c0-4.83-3.39-6.79-7.58-4.37a14.75,14.75,0,0,0-4.52,4.34c-.68-6.08-5.45-8.34-11.25-5C69.23,77,64.15,85.8,64.15,93v4.06a10.72,10.72,0,0,0,1,4.71l-7.79,4.5a9.3,9.3,0,0,0-4.21,7.28c0,2.69,1.89,3.77,4.21,2.43l50.82-29.34a9.27,9.27,0,0,0,4.21-7.28C112.35,76.7,110.47,75.62,108.14,77Z" style="fill: rgb(240, 240, 240); transform-origin: 82.77px 94.195px;" id="eljvld1golx6" class="animable"></path></g></g></g><g id="freepik--paper-plane--inject-7" class="animable" style="transform-origin: 405.437px 121.485px;"><g id="freepik--paper-plane--inject-7" class="animable" style="transform-origin: 405.437px 121.485px;"><polygon points="404.96 164.72 440.33 142.07 455.92 147.07 404.96 164.72" style="fill: rgb(80, 127, 235); transform-origin: 430.44px 153.395px;" id="elawwsqqy52bw" class="animable"></polygon><polygon points="404.96 164.72 435.53 139.22 428.74 131.38 404.96 164.72" style="fill: rgb(80, 127, 235); transform-origin: 420.245px 148.05px;" id="el70blm4x7574" class="animable"></polygon><polygon points="435.53 139.22 435.53 145.14 404.96 164.72 435.53 139.22" style="fill: rgb(80, 127, 235); transform-origin: 420.245px 151.97px;" id="el1ey9yxysflu" class="animable"></polygon><g id="elf0334eghpql"><polygon points="435.53 139.22 435.53 145.14 404.96 164.72 435.53 139.22" style="opacity: 0.25; transform-origin: 420.245px 151.97px;" class="animable"></polygon></g><path d="M440.63,138.73a.75.75,0,0,1-.51-1.3,26.07,26.07,0,0,0,2.89-3.15.75.75,0,1,1,1.19.91,27.61,27.61,0,0,1-3.06,3.34A.78.78,0,0,1,440.63,138.73Zm5.63-7.47a.71.71,0,0,1-.34-.08.74.74,0,0,1-.33-1,25.52,25.52,0,0,0,2-5.47.75.75,0,0,1,1.46.35,26.38,26.38,0,0,1-2.1,5.79A.75.75,0,0,1,446.26,131.26ZM449,120.69h0a.75.75,0,0,1-.72-.78c0-.41,0-.81,0-1.21a27.59,27.59,0,0,0-.39-4.61.75.75,0,0,1,.61-.87.76.76,0,0,1,.87.62,29.52,29.52,0,0,1,.41,4.86c0,.42,0,.85,0,1.27A.75.75,0,0,1,449,120.69Zm-1.61-10.81a.75.75,0,0,1-.71-.51,32.12,32.12,0,0,0-2.43-5.32.77.77,0,0,1,.28-1,.76.76,0,0,1,1,.28,33.15,33.15,0,0,1,2.53,5.58.75.75,0,0,1-.46,1A1,1,0,0,1,447.38,109.88Zm-5.26-9.61a.75.75,0,0,1-.59-.29,38.31,38.31,0,0,0-3.94-4.36.75.75,0,1,1,1-1.09,40.42,40.42,0,0,1,4.1,4.53.75.75,0,0,1-.14,1A.74.74,0,0,1,442.12,100.27Zm-7.83-7.68a.74.74,0,0,1-.45-.15,48.3,48.3,0,0,0-4.93-3.25.76.76,0,0,1-.27-1,.74.74,0,0,1,1-.27,49.58,49.58,0,0,1,5.08,3.35.75.75,0,0,1-.45,1.35Zm-78.59-2.9a.75.75,0,0,1-.38-1.4c1.74-1,3.54-1.94,5.37-2.81a.75.75,0,0,1,1,.36.74.74,0,0,1-.36,1c-1.79.85-3.56,1.77-5.26,2.75A.74.74,0,0,1,355.7,89.69ZM424.87,87a.71.71,0,0,1-.32-.07c-1.78-.86-3.61-1.65-5.45-2.36a.75.75,0,0,1-.43-1,.75.75,0,0,1,1-.43c1.87.72,3.74,1.53,5.56,2.41a.75.75,0,0,1-.33,1.42Zm-59.27-2a.77.77,0,0,1-.7-.48.75.75,0,0,1,.43-1c1.87-.73,3.8-1.4,5.73-2a.75.75,0,0,1,.43,1.44c-1.89.56-3.78,1.22-5.61,1.93A.71.71,0,0,1,365.6,84.94Zm49-2a.57.57,0,0,1-.22,0c-1.88-.57-3.81-1.07-5.74-1.49A.75.75,0,1,1,409,80c2,.43,3.94.94,5.86,1.53a.75.75,0,0,1,.5.94A.76.76,0,0,1,414.64,83ZM376.1,81.69a.75.75,0,0,1-.73-.58.76.76,0,0,1,.57-.9c1.95-.45,3.95-.83,5.95-1.12a.75.75,0,1,1,.22,1.48c-2,.29-3.92.66-5.84,1.11Zm27.82-1.15h-.11c-1.95-.29-3.94-.5-5.91-.63a.75.75,0,1,1,.1-1.49c2,.13,4,.34,6,.63a.75.75,0,0,1-.11,1.49ZM387,80a.75.75,0,0,1-.06-1.5c2-.16,4.05-.25,6.06-.25h0a.75.75,0,0,1,0,1.5c-2,0-4,.09-5.94.25Z" style="fill: rgb(224, 224, 224); transform-origin: 402.367px 108.49px;" id="elnuxb2lwzvlq" class="animable"></path></g></g><defs>     <filter id="active" height="200%">         <feMorphology in="SourceAlpha" result="DILATED" operator="dilate" radius="2"></feMorphology>                <feFlood flood-color="#32DFEC" flood-opacity="1" result="PINK"></feFlood>        <feComposite in="PINK" in2="DILATED" operator="in" result="OUTLINE"></feComposite>        <feMerge>            <feMergeNode in="OUTLINE"></feMergeNode>            <feMergeNode in="SourceGraphic"></feMergeNode>        </feMerge>    </filter>    <filter id="hover" height="200%">        <feMorphology in="SourceAlpha" result="DILATED" operator="dilate" radius="2"></feMorphology>                <feFlood flood-color="#ff0000" flood-opacity="0.5" result="PINK"></feFlood>        <feComposite in="PINK" in2="DILATED" operator="in" result="OUTLINE"></feComposite>        <feMerge>            <feMergeNode in="OUTLINE"></feMergeNode>            <feMergeNode in="SourceGraphic"></feMergeNode>        </feMerge>            <feColorMatrix type="matrix" values="0   0   0   0   0                0   1   0   0   0                0   0   0   0   0                0   0   0   1   0 "></feColorMatrix>    </filter></defs></svg>